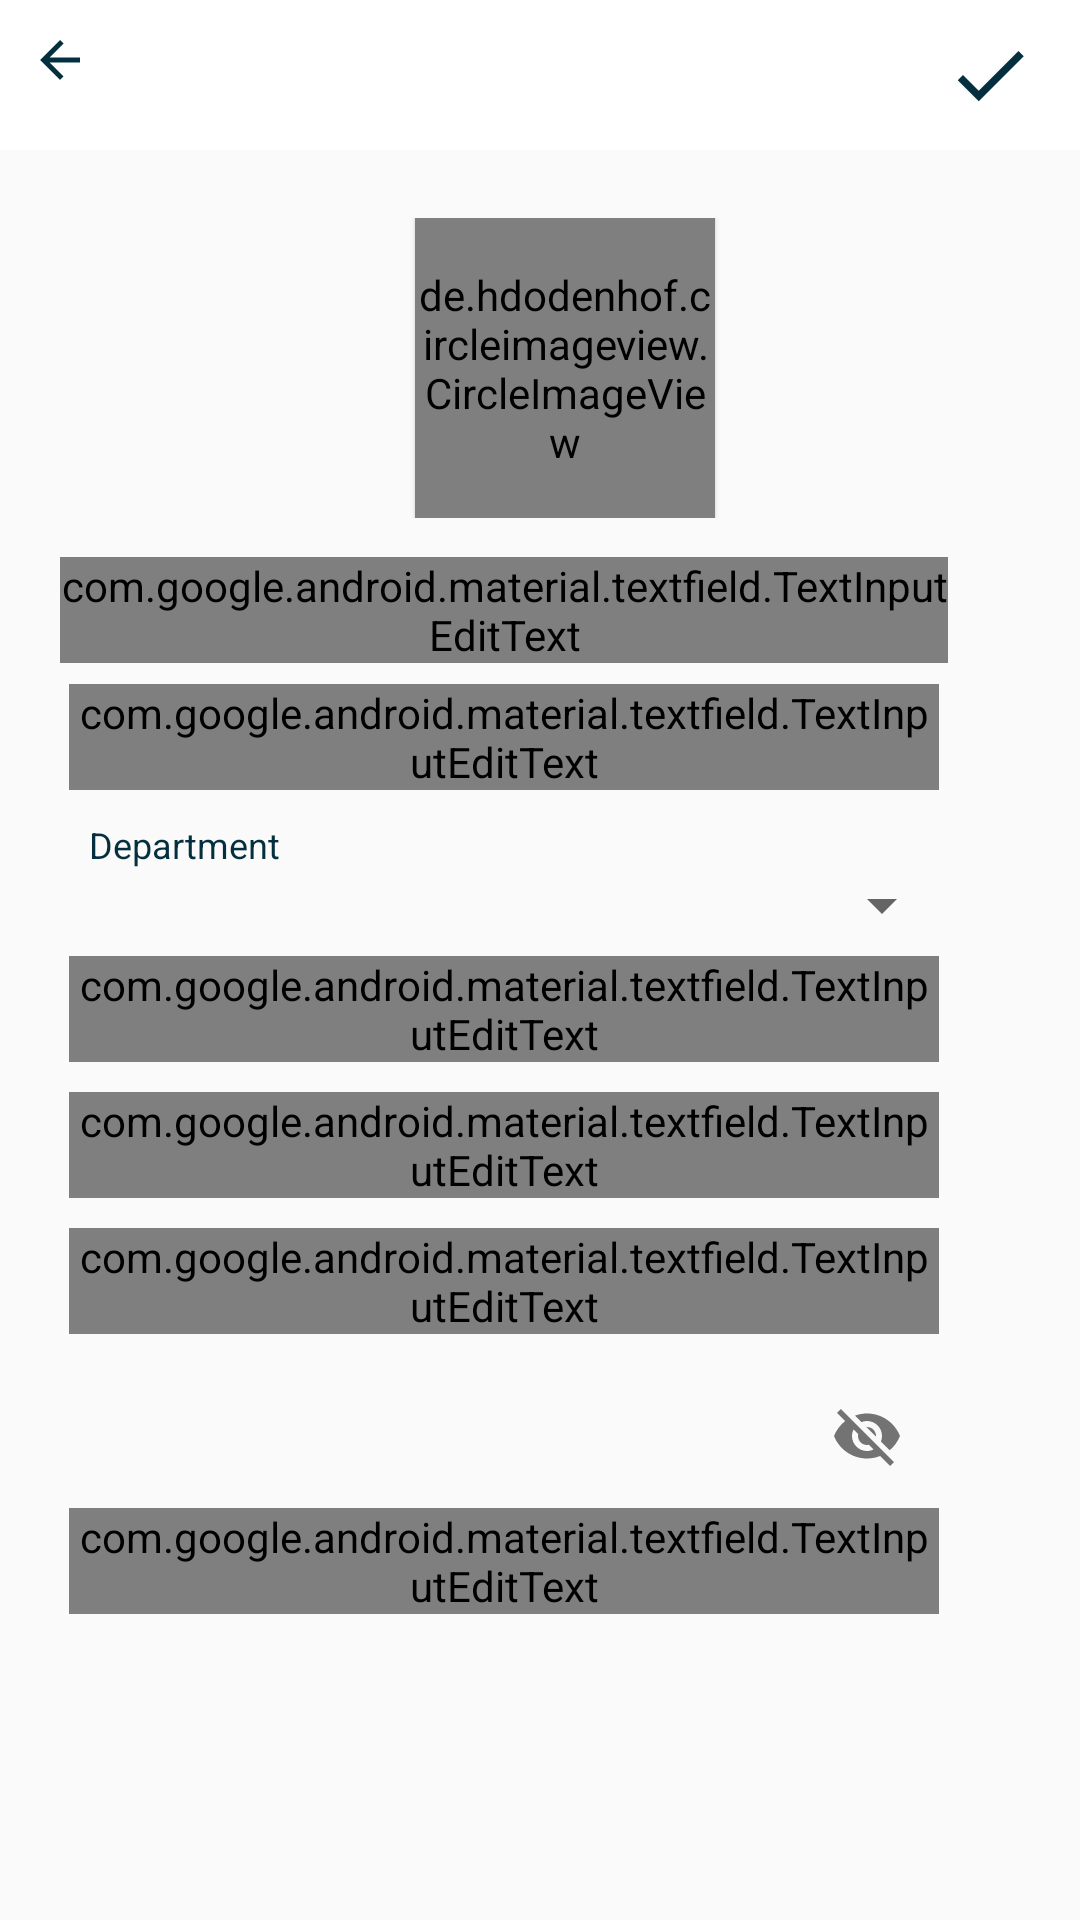

The Android layout XML behind this screen, and the referenced resources:
<!-- AndroidManifest.xml: application theme MyTheme -->
<!-- res/layout/activity_teacher_registration.xml -->
<?xml version="1.0" encoding="utf-8"?>
<androidx.constraintlayout.widget.ConstraintLayout xmlns:android="http://schemas.android.com/apk/res/android"
    xmlns:app="http://schemas.android.com/apk/res-auto"
    xmlns:tools="http://schemas.android.com/tools"
    android:layout_width="match_parent"
    android:layout_height="match_parent"
    android:focusable="false"
    android:focusableInTouchMode="true"
    tools:context=".Activities.Teacher.TeacherRegistrationActivity">


    <com.google.android.material.appbar.AppBarLayout
        android:id="@+id/appbar"
        android:layout_width="match_parent"
        android:layout_height="50dp"
        android:background="@color/colorwhite"
        android:fitsSystemWindows="true"
        app:layout_constraintEnd_toEndOf="parent"
        app:layout_constraintStart_toStartOf="parent"
        app:layout_constraintTop_toTopOf="parent">


        <RelativeLayout
            android:layout_width="match_parent"
            android:layout_height="wrap_content"
            android:orientation="horizontal">

            <ImageView
                android:id="@+id/back"
                android:layout_width="wrap_content"
                android:layout_height="wrap_content"
                android:padding="10dp"
                android:src="@drawable/ic_baseline_arrow_back_24" />


            <ImageView
                android:id="@+id/done"
                android:layout_width="wrap_content"
                android:layout_height="wrap_content"
                android:layout_alignParentRight="true"
                android:layout_gravity="right"
                android:padding="10dp"
                android:src="@drawable/ic_baseline_done_24" />

        </RelativeLayout>


    </com.google.android.material.appbar.AppBarLayout>

    <LinearLayout
        android:id="@+id/linearLayout"
        android:layout_width="380dp"
        android:layout_height="wrap_content"
        android:orientation="vertical"
        android:padding="10dp"
        app:layout_constraintBottom_toBottomOf="parent"
        app:layout_constraintEnd_toEndOf="parent"
        app:layout_constraintHorizontal_bias="0.100"
        app:layout_constraintStart_toStartOf="parent"
        app:layout_constraintTop_toBottomOf="@+id/appbar"
        app:layout_constraintVertical_bias="0.027">


        <de.hdodenhof.circleimageview.CircleImageView
            android:id="@+id/ivcaptureforteacher"
            android:layout_width="100dp"
            android:layout_height="100dp"
            android:layout_gravity="center_horizontal"
            android:elevation="1dp"
            android:focusableInTouchMode="true"
            android:src="@drawable/profile" />


    </LinearLayout>

    <com.google.android.material.textfield.TextInputLayout
        android:id="@+id/tifirstname"
        android:layout_width="300dp"
        android:layout_height="wrap_content"
        android:padding="2dp"
        android:theme="@style/MyFilledBox"
        app:layout_constraintBottom_toBottomOf="parent"
        app:layout_constraintEnd_toEndOf="parent"
        app:layout_constraintHorizontal_bias="0.300"
        app:layout_constraintStart_toStartOf="parent"
        app:layout_constraintTop_toBottomOf="@+id/linearLayout"
        app:layout_constraintVertical_bias="0.002">

        <com.google.android.material.textfield.TextInputEditText
            android:id="@+id/edfirstname"
            android:layout_width="match_parent"
            android:layout_height="wrap_content"
            android:hint="First Name"
            android:inputType="textCapWords|textCapSentences"
            android:textColorHint="@color/colorPrimary"
            android:textSize="12sp" />
    </com.google.android.material.textfield.TextInputLayout>

    <com.google.android.material.textfield.TextInputLayout
        android:id="@+id/tilastname"
        android:layout_width="300dp"
        android:layout_height="wrap_content"
        android:padding="5dp"
        android:theme="@style/MyFilledBox"
        app:layout_constraintBottom_toBottomOf="parent"
        app:layout_constraintEnd_toEndOf="parent"
        app:layout_constraintHorizontal_bias="0.300"
        app:layout_constraintStart_toStartOf="parent"
        app:layout_constraintTop_toBottomOf="@+id/tifirstname"
        app:layout_constraintVertical_bias="0.0">

        <com.google.android.material.textfield.TextInputEditText
            android:id="@+id/edlastname"
            android:layout_width="match_parent"
            android:layout_height="wrap_content"
            android:hint="Last Name"
            android:inputType="textCapWords|textCapSentences"
            android:textColorHint="@color/colorPrimary"
            android:textSize="12sp" />


    </com.google.android.material.textfield.TextInputLayout>


    <TextView
        android:id="@+id/textView2"
        android:layout_width="wrap_content"
        android:layout_height="wrap_content"
        android:paddingTop="5dp"
        android:text="Department"
        android:textColor="@color/colorPrimary"
        android:textSize="12sp"
        app:layout_constraintBottom_toBottomOf="parent"
        app:layout_constraintEnd_toEndOf="parent"

        app:layout_constraintHorizontal_bias="0.1"
        app:layout_constraintStart_toStartOf="parent"
        app:layout_constraintTop_toBottomOf="@+id/tilastname"
        app:layout_constraintVertical_bias="0.0" />

    <Spinner
        android:id="@+id/spDept"
        android:layout_width="300dp"
        android:layout_height="wrap_content"
        android:padding="5dp"
        android:prompt="@string/Department"
        android:spinnerMode="dropdown"
        android:textAlignment="textStart"
        app:layout_constraintBottom_toBottomOf="parent"
        app:layout_constraintEnd_toEndOf="parent"
        app:layout_constraintHorizontal_bias="0.300"
        app:layout_constraintStart_toStartOf="parent"

        app:layout_constraintTop_toBottomOf="@+id/textView2"
        app:layout_constraintVertical_bias="0.0"

        />

    <com.google.android.material.textfield.TextInputLayout
        android:id="@+id/tilmobileno"
        android:layout_width="300dp"
        android:layout_height="wrap_content"
        android:padding="5dp"
        android:theme="@style/MyFilledBox"
        app:layout_constraintEnd_toEndOf="parent"
        app:layout_constraintHorizontal_bias="0.300"
        app:layout_constraintStart_toStartOf="parent"
        app:layout_constraintTop_toBottomOf="@+id/spDept"
        app:layout_constraintVertical_bias="0.0">

        <com.google.android.material.textfield.TextInputEditText
            android:id="@+id/etmobile_no"
            android:layout_width="match_parent"
            android:layout_height="wrap_content"
            android:hint="Mobile No"

            android:inputType="phone"
            android:textColorHint="@color/colorPrimary"
            android:textSize="12sp" />


    </com.google.android.material.textfield.TextInputLayout>

    <com.google.android.material.textfield.TextInputLayout
        android:id="@+id/tiladdress"
        android:layout_width="300dp"
        android:layout_height="wrap_content"
        android:padding="5dp"
        android:theme="@style/MyFilledBox"
        app:layout_constraintEnd_toEndOf="parent"
        app:layout_constraintHorizontal_bias="0.300"
        app:layout_constraintStart_toStartOf="parent"
        app:layout_constraintTop_toBottomOf="@+id/tilmobileno"
        app:layout_constraintVertical_bias="0.0">

        <com.google.android.material.textfield.TextInputEditText
            android:id="@+id/etaddress"
            android:layout_width="match_parent"
            android:layout_height="wrap_content"
            android:hint="Postal Address"
            android:inputType="textPostalAddress"
            android:textColorHint="@color/colorPrimary"
            android:textSize="12sp" />
    </com.google.android.material.textfield.TextInputLayout>


    <com.google.android.material.textfield.TextInputLayout
        android:id="@+id/tiemail"
        android:layout_width="300dp"
        android:layout_height="wrap_content"
        android:padding="5dp"
        android:theme="@style/MyFilledBox"
        app:layout_constraintEnd_toEndOf="parent"
        app:layout_constraintHorizontal_bias="0.300"
        app:layout_constraintStart_toStartOf="parent"
        app:layout_constraintTop_toBottomOf="@+id/tiladdress"
        app:layout_constraintVertical_bias="0.0">

        <com.google.android.material.textfield.TextInputEditText
            android:id="@+id/etusername"
            android:layout_width="match_parent"
            android:layout_height="wrap_content"
            android:hint="Email"
            android:inputType="textEmailAddress"
            android:textColorHint="@color/colorPrimary"
            android:textSize="12sp" />
    </com.google.android.material.textfield.TextInputLayout>

    <com.google.android.material.textfield.TextInputLayout
        android:id="@+id/tvpassword"
        android:layout_width="300dp"
        android:layout_height="wrap_content"
        android:padding="5dp"
        android:theme="@style/MyFilledBox"
        app:layout_constraintBottom_toBottomOf="parent"
        app:layout_constraintEnd_toEndOf="parent"
        app:layout_constraintHorizontal_bias="0.300"
        app:layout_constraintStart_toStartOf="parent"
        app:layout_constraintTop_toBottomOf="@+id/tiemail"
        app:layout_constraintVertical_bias="0.0"
        app:passwordToggleEnabled="true"
        tools:visibility="visible">

        <com.google.android.material.textfield.TextInputEditText
            android:id="@+id/etpassword"
            android:layout_width="match_parent"
            android:layout_height="wrap_content"
            android:hint="Password"
            android:imeActionLabel="@string/action_sign_in"
            android:imeOptions="actionDone"
            android:inputType="textPassword"
            android:textColor="@color/colorPrimary"
            android:textSize="12sp" />
    </com.google.android.material.textfield.TextInputLayout>



</androidx.constraintlayout.widget.ConstraintLayout>
<!-- resources referenced by this layout -->
<resources>
  <color name="colorPrimary">#032f3e</color>
  <color name="colorwhite">#ffffffff</color>
  <!-- drawable ic_baseline_arrow_back_24 (drawable) -->
  <vector android:height="20dp" android:tint="#032F3E"
      android:viewportHeight="24" android:viewportWidth="24"
      android:width="20dp" xmlns:android="http://schemas.android.com/apk/res/android">
      <path android:fillColor="@android:color/white" android:pathData="M20,11H7.83l5.59,-5.59L12,4l-8,8 8,8 1.41,-1.41L7.83,13H20v-2z"/>
  </vector>
  <!-- drawable ic_baseline_done_24 (drawable) -->
  <vector android:height="40dp" android:tint="#032F3E"
      android:viewportHeight="24" android:viewportWidth="24"
      android:width="40dp" xmlns:android="http://schemas.android.com/apk/res/android">
      <path android:fillColor="@android:color/white" android:pathData="M9,16.2L4.8,12l-1.4,1.4L9,19 21,7l-1.4,-1.4L9,16.2z"/>
  </vector>
  <string name="Department">Department</string>
  <string name="action_sign_in">Sign in or register</string>
  <style name="MyFilledBox" parent="Widget.MaterialComponents.TextInputLayout.FilledBox">
          <item name="colorAccent">@color/colorPrimary</item>
          <item name="android:textColorHint">@color/colorPrimary</item>
  
      </style>
  <style name="MyTheme" parent="Theme.AppCompat.Light.NoActionBar">
          
          <item name="colorPrimary">@color/colorPrimary</item>
          <item name="colorPrimaryDark">@color/colorPrimary</item>
          <item name="colorAccent">@color/colorAccent</item>
          <item name="android:windowDisablePreview">true</item>
          <item name="android:windowIsTranslucent">true</item>
  
      </style>
  <color name="colorAccent">#fa4d57</color>
</resources>
